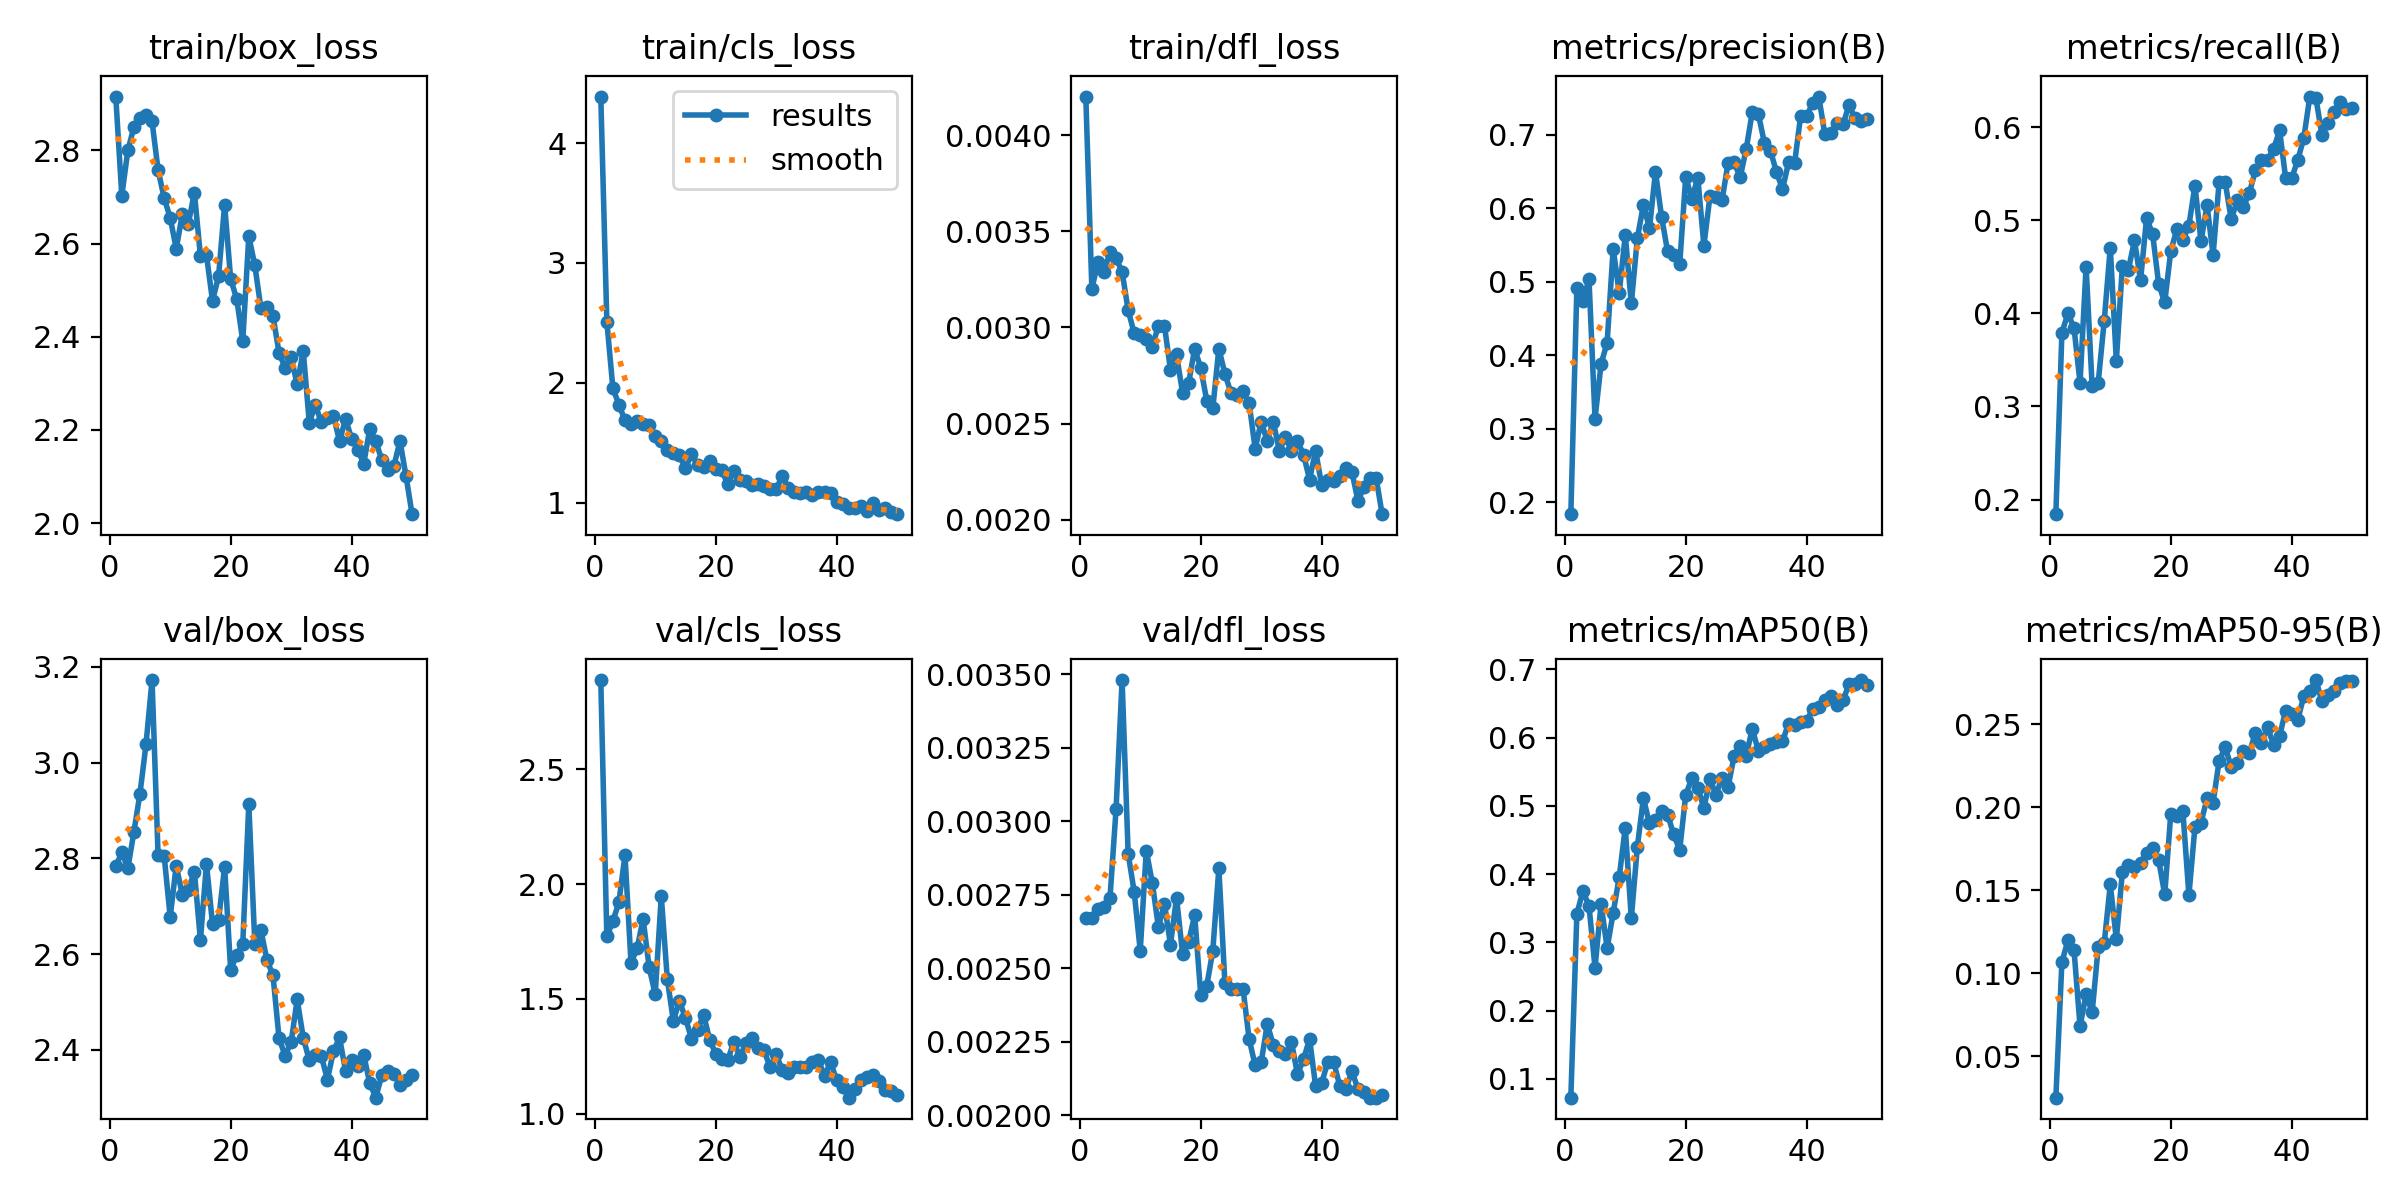

Values plotted in this chart, from the file beside it:
epoch, time, train/box_loss, train/cls_loss, train/dfl_loss, metrics/precision(B), metrics/recall(B), metrics/mAP50(B), metrics/mAP50-95(B), val/box_loss, val/cls_loss, val/dfl_loss, lr/pg0, lr/pg1, lr/pg2
1, 1.825, 2.916, 4.389, 0.0042, 0.1837, 0.1843, 0.07259, 0.02501, 2.783, 2.888, 0.00267, 0.00036, 0.00036, 0.00036
2, 3.762, 2.703, 2.511, 0.0032, 0.4916, 0.3792, 0.342, 0.1067, 2.813, 1.772, 0.00267, 0.0007253, 0.0007253, 0.0007253
3, 5.333, 2.8, 1.954, 0.00334, 0.4737, 0.4, 0.3752, 0.1198, 2.779, 1.838, 0.0027, 0.001076, 0.001076, 0.001076
4, 6.804, 2.85, 1.817, 0.00329, 0.5036, 0.3843, 0.3537, 0.1142, 2.856, 1.921, 0.00271, 0.001411, 0.001411, 0.001411
5, 8.201, 2.869, 1.686, 0.00339, 0.3135, 0.3255, 0.2626, 0.06794, 2.935, 2.126, 0.00274, 0.001731, 0.001731, 0.001731
6, 9.622, 2.876, 1.654, 0.00336, 0.3881, 0.4502, 0.3564, 0.08744, 3.038, 1.656, 0.00304, 0.001802, 0.001802, 0.001802
7, 11.01, 2.862, 1.682, 0.00329, 0.4169, 0.3216, 0.2917, 0.07632, 3.173, 1.72, 0.00348, 0.001762, 0.001762, 0.001762
8, 12.62, 2.758, 1.657, 0.00309, 0.545, 0.3255, 0.343, 0.1156, 2.806, 1.848, 0.00289, 0.001723, 0.001723, 0.001723
9, 14.01, 2.698, 1.646, 0.00297, 0.4844, 0.3922, 0.3956, 0.1182, 2.806, 1.637, 0.00276, 0.001683, 0.001683, 0.001683
10, 15.43, 2.656, 1.552, 0.00296, 0.5633, 0.4706, 0.4679, 0.1534, 2.678, 1.52, 0.00256, 0.001644, 0.001644, 0.001644
11, 16.88, 2.589, 1.511, 0.00294, 0.4703, 0.349, 0.3353, 0.1204, 2.785, 1.948, 0.0029, 0.001604, 0.001604, 0.001604
12, 18.29, 2.663, 1.44, 0.0029, 0.559, 0.451, 0.4401, 0.1609, 2.724, 1.586, 0.00279, 0.001564, 0.001564, 0.001564
13, 19.9, 2.643, 1.412, 0.00301, 0.6047, 0.4471, 0.5111, 0.1649, 2.734, 1.404, 0.00264, 0.001525, 0.001525, 0.001525
14, 21.38, 2.709, 1.396, 0.00301, 0.5726, 0.4784, 0.4743, 0.1642, 2.772, 1.491, 0.00272, 0.001485, 0.001485, 0.001485
15, 22.78, 2.573, 1.285, 0.00278, 0.6494, 0.4353, 0.4793, 0.1665, 2.629, 1.417, 0.00258, 0.001446, 0.001446, 0.001446
16, 24.24, 2.575, 1.407, 0.00286, 0.5883, 0.502, 0.4922, 0.1723, 2.789, 1.327, 0.00274, 0.001406, 0.001406, 0.001406
17, 25.95, 2.477, 1.317, 0.00266, 0.541, 0.4853, 0.4872, 0.1755, 2.662, 1.365, 0.00255, 0.001366, 0.001366, 0.001366
18, 27.57, 2.53, 1.295, 0.00271, 0.5359, 0.4314, 0.4582, 0.1681, 2.671, 1.432, 0.00259, 0.001327, 0.001327, 0.001327
19, 29.02, 2.683, 1.344, 0.00289, 0.5233, 0.4118, 0.4351, 0.1474, 2.783, 1.322, 0.00268, 0.001287, 0.001287, 0.001287
20, 30.43, 2.524, 1.277, 0.00279, 0.6426, 0.4667, 0.5161, 0.1958, 2.567, 1.262, 0.00241, 0.001248, 0.001248, 0.001248
21, 31.89, 2.481, 1.268, 0.00262, 0.6127, 0.4902, 0.5403, 0.1948, 2.598, 1.237, 0.00244, 0.001208, 0.001208, 0.001208
22, 33.29, 2.391, 1.155, 0.00258, 0.6412, 0.4784, 0.5263, 0.1977, 2.621, 1.235, 0.00256, 0.001168, 0.001168, 0.001168
23, 34.84, 2.616, 1.265, 0.00289, 0.549, 0.4941, 0.4968, 0.1469, 2.913, 1.312, 0.00284, 0.001129, 0.001129, 0.001129
24, 36.38, 2.553, 1.192, 0.00276, 0.6158, 0.5373, 0.5389, 0.1882, 2.621, 1.248, 0.00245, 0.001089, 0.001089, 0.001089
25, 37.98, 2.461, 1.184, 0.00266, 0.6156, 0.4774, 0.5164, 0.1907, 2.65, 1.308, 0.00243, 0.00105, 0.00105, 0.00105
26, 39.39, 2.464, 1.15, 0.00265, 0.6104, 0.5161, 0.541, 0.2052, 2.588, 1.329, 0.00243, 0.00101, 0.00101, 0.00101
27, 40.88, 2.444, 1.152, 0.00267, 0.6616, 0.4627, 0.5272, 0.2027, 2.556, 1.288, 0.00243, 0.0009704, 0.0009704, 0.0009704
28, 42.38, 2.366, 1.142, 0.00261, 0.6622, 0.5412, 0.573, 0.2279, 2.424, 1.276, 0.00226, 0.0009308, 0.0009308, 0.0009308
29, 43.9, 2.333, 1.115, 0.00237, 0.6417, 0.5409, 0.5881, 0.236, 2.388, 1.202, 0.00217, 0.0008912, 0.0008912, 0.0008912
30, 45.37, 2.356, 1.114, 0.00251, 0.6804, 0.5008, 0.5736, 0.2244, 2.416, 1.26, 0.00218, 0.0008516, 0.0008516, 0.0008516
31, 46.77, 2.298, 1.219, 0.00241, 0.7304, 0.5216, 0.6127, 0.2266, 2.505, 1.189, 0.00231, 0.000812, 0.000812, 0.000812
32, 48.17, 2.37, 1.125, 0.00251, 0.7283, 0.5137, 0.5807, 0.2338, 2.426, 1.179, 0.00224, 0.0007724, 0.0007724, 0.0007724
33, 49.66, 2.216, 1.086, 0.00236, 0.6889, 0.5294, 0.5867, 0.2326, 2.378, 1.206, 0.00222, 0.0007328, 0.0007328, 0.0007328
34, 51.3, 2.253, 1.083, 0.00243, 0.6781, 0.5536, 0.5901, 0.2449, 2.389, 1.202, 0.00221, 0.0006932, 0.0006932, 0.0006932
35, 52.87, 2.216, 1.084, 0.00236, 0.6492, 0.5647, 0.5942, 0.2386, 2.387, 1.205, 0.00225, 0.0006536, 0.0006536, 0.0006536
36, 54.27, 2.225, 1.065, 0.00241, 0.6257, 0.5647, 0.5943, 0.2484, 2.338, 1.224, 0.00214, 0.000614, 0.000614, 0.000614
37, 55.71, 2.23, 1.088, 0.00234, 0.662, 0.5765, 0.6204, 0.2373, 2.397, 1.233, 0.00219, 0.0005744, 0.0005744, 0.0005744
38, 57.13, 2.176, 1.091, 0.00221, 0.661, 0.5964, 0.619, 0.2429, 2.426, 1.164, 0.00226, 0.0005348, 0.0005348, 0.0005348
39, 58.64, 2.223, 1.08, 0.00236, 0.7255, 0.5451, 0.622, 0.2581, 2.356, 1.226, 0.0021, 0.0004952, 0.0004952, 0.0004952
40, 60.18, 2.181, 1.008, 0.00218, 0.7247, 0.5451, 0.6241, 0.256, 2.378, 1.145, 0.00211, 0.0004556, 0.0004556, 0.0004556
41, 62.34, 2.158, 0.989, 0.00221, 0.7435, 0.5647, 0.6423, 0.2525, 2.366, 1.115, 0.00218, 0.000416, 0.000416, 0.000416
42, 63.78, 2.127, 0.9555, 0.0022, 0.7517, 0.5882, 0.644, 0.2668, 2.389, 1.07, 0.00218, 0.0003764, 0.0003764, 0.0003764
43, 65.23, 2.202, 0.9541, 0.00223, 0.7005, 0.6328, 0.6556, 0.27, 2.331, 1.109, 0.0021, 0.0003368, 0.0003368, 0.0003368
44, 66.8, 2.176, 0.9707, 0.00227, 0.7016, 0.6314, 0.6614, 0.2766, 2.3, 1.146, 0.00209, 0.0002972, 0.0002972, 0.0002972
45, 68.33, 2.135, 0.9283, 0.00225, 0.7153, 0.5913, 0.6483, 0.2638, 2.348, 1.159, 0.00215, 0.0002576, 0.0002576, 0.0002576
46, 69.74, 2.113, 0.9946, 0.0021, 0.7137, 0.6039, 0.6544, 0.2677, 2.356, 1.169, 0.00209, 0.000218, 0.000218, 0.000218
47, 71.17, 2.123, 0.9381, 0.00217, 0.7399, 0.6157, 0.6778, 0.2701, 2.349, 1.143, 0.00208, 0.0001784, 0.0001784, 0.0001784
48, 72.57, 2.176, 0.9508, 0.00222, 0.7222, 0.6274, 0.6791, 0.2745, 2.327, 1.102, 0.00206, 0.0001388, 0.0001388, 0.0001388
49, 74.05, 2.101, 0.9178, 0.00222, 0.7182, 0.6196, 0.6842, 0.2762, 2.337, 1.101, 0.00206, 9.92e-05, 9.92e-05, 9.92e-05
50, 75.63, 2.019, 0.9031, 0.00203, 0.7218, 0.6205, 0.6772, 0.2762, 2.348, 1.083, 0.00207, 5.96e-05, 5.96e-05, 5.96e-05
